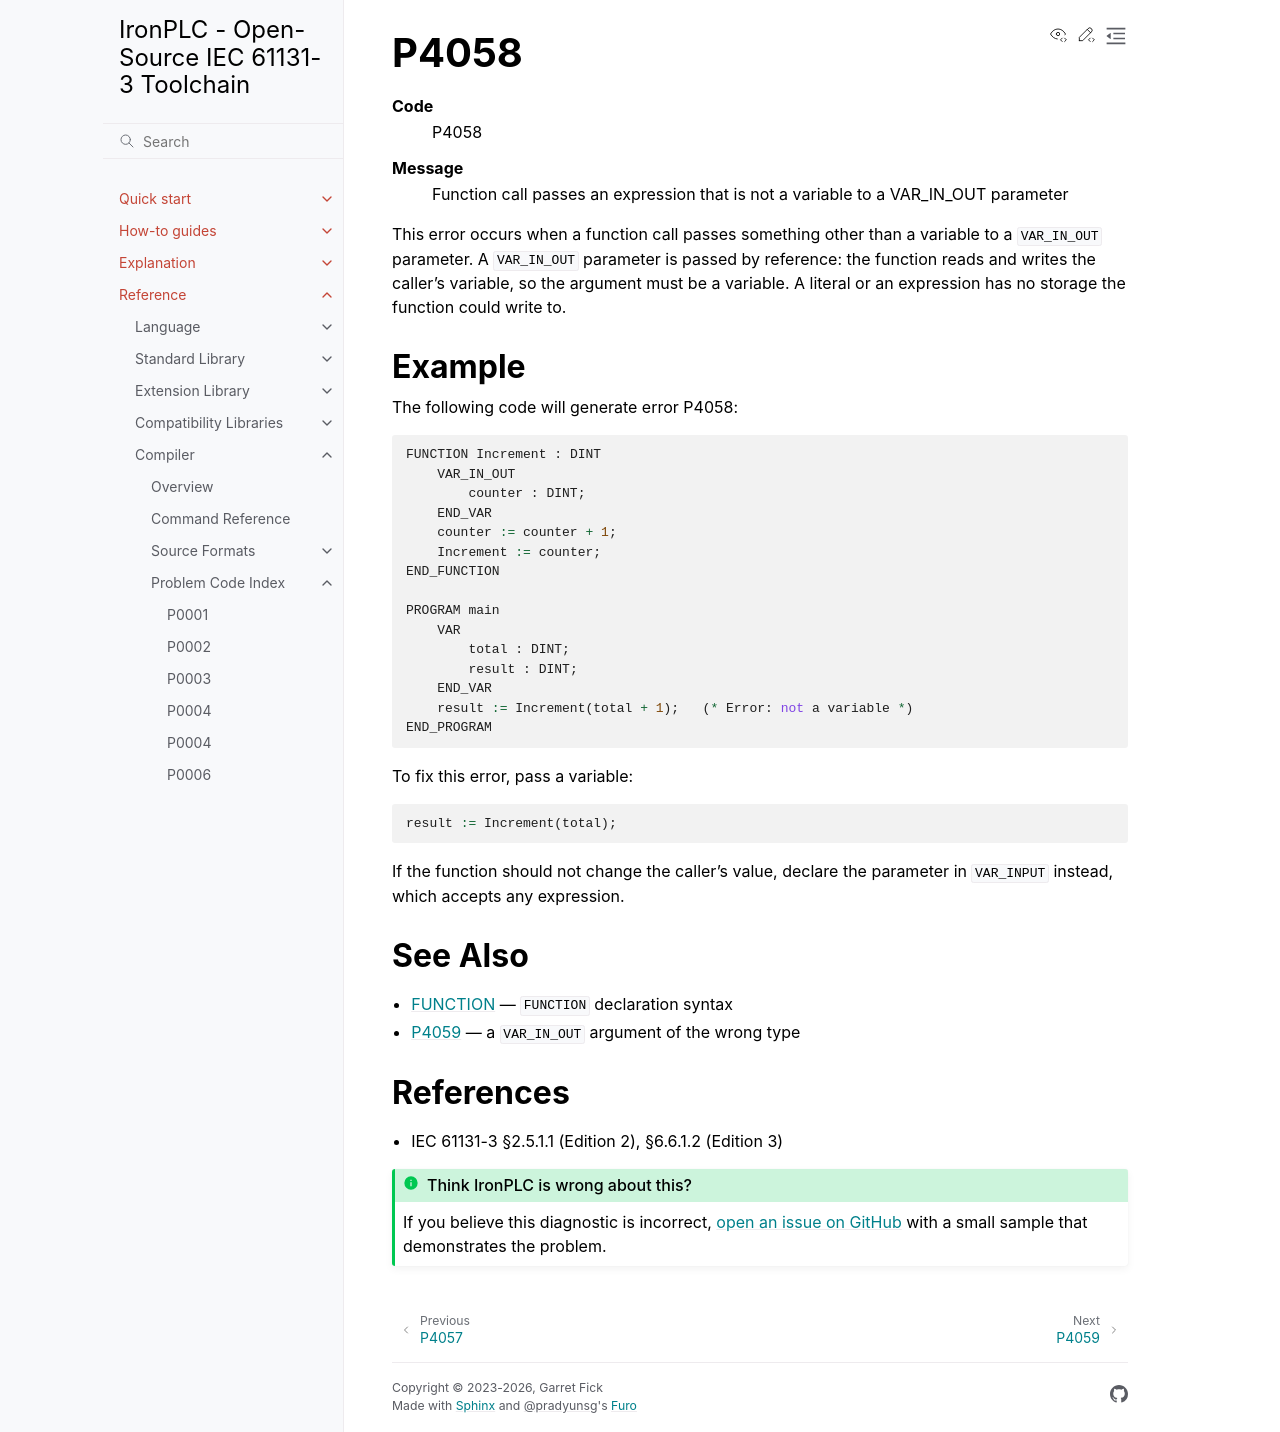

repository: ironplc/ironplc · page: reference/compiler/problems/P4058.html · generator: sphinx

=====
P4058
=====

.. problem-summary:: P4058

This error occurs when a function call passes something other than a variable
to a ``VAR_IN_OUT`` parameter. A ``VAR_IN_OUT`` parameter is passed by
reference: the function reads and writes the caller's variable, so the
argument must be a variable. A literal or an expression has no storage the
function could write to.

Example
-------

The following code will generate error P4058:

.. code-block::

   FUNCTION Increment : DINT
       VAR_IN_OUT
           counter : DINT;
       END_VAR
       counter := counter + 1;
       Increment := counter;
   END_FUNCTION

   PROGRAM main
       VAR
           total : DINT;
           result : DINT;
       END_VAR
       result := Increment(total + 1);   (* Error: not a variable *)
   END_PROGRAM

To fix this error, pass a variable:

.. code-block::

   result := Increment(total);

If the function should not change the caller's value, declare the parameter
in ``VAR_INPUT`` instead, which accepts any expression.

See Also
--------

- :doc:`/reference/language/pous/function` — ``FUNCTION`` declaration syntax
- :doc:`P4059` — a ``VAR_IN_OUT`` argument of the wrong type

References
----------

* IEC 61131-3 §2.5.1.1 (Edition 2), §6.6.1.2 (Edition 3)
